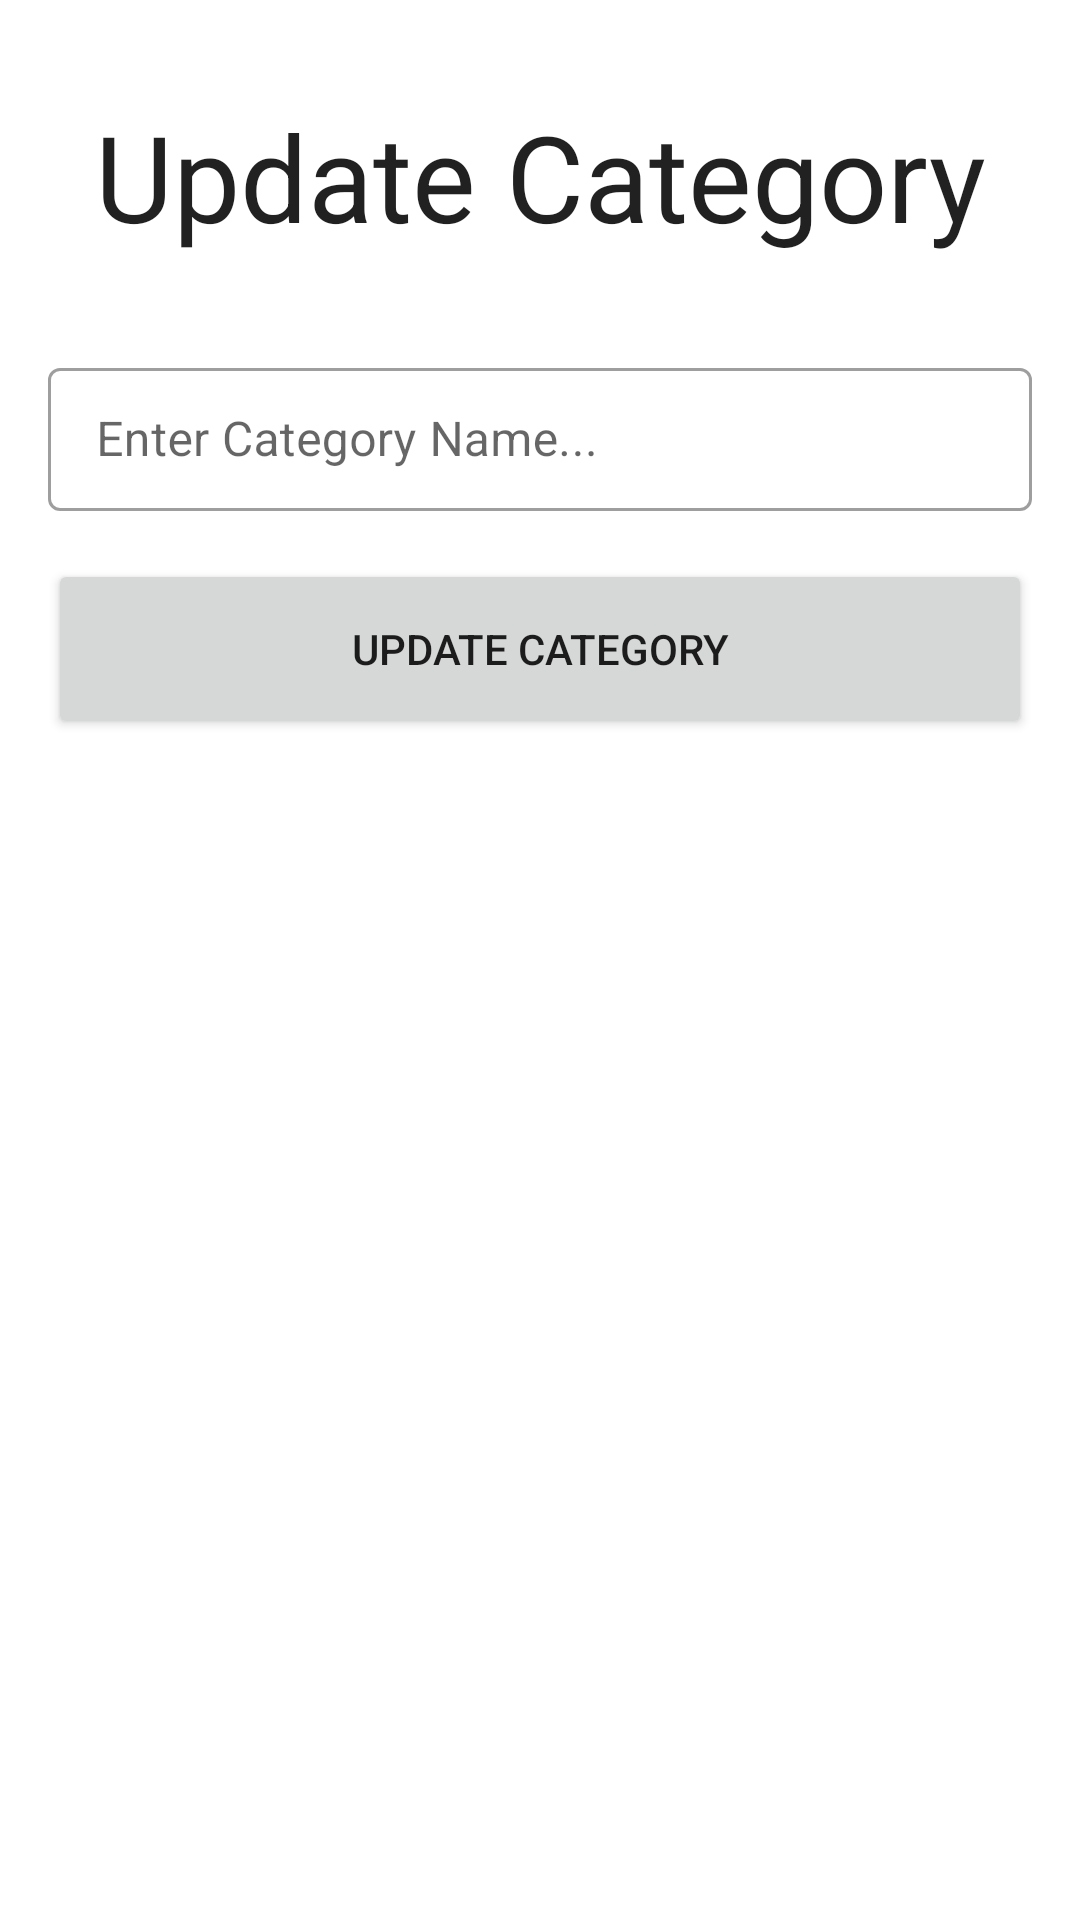

Here is an Android app screen rendered from its layout file. Give the layout XML and the strings, colors and styles it references.
<!-- AndroidManifest.xml: application theme Theme.RoomDataBaseWithMultipleTable -->
<!-- res/layout/fragment_category_update.xml -->
<?xml version="1.0" encoding="utf-8"?>
<androidx.constraintlayout.widget.ConstraintLayout xmlns:android="http://schemas.android.com/apk/res/android"
xmlns:app="http://schemas.android.com/apk/res-auto"
xmlns:tools="http://schemas.android.com/tools"
android:layout_width="match_parent"
android:layout_height="match_parent"
tools:context=".fragments.CategoryUpdateFragment">

<com.google.android.material.textfield.MaterialAutoCompleteTextView
    android:id="@+id/title"
    style="@style/Widget.MaterialComponents.TextInputLayout.OutlinedBox.Dense"
    android:layout_width="match_parent"
    android:layout_height="wrap_content"
    android:layout_marginStart="16dp"
    android:layout_marginTop="32dp"
    android:text="Update Category"
    android:gravity="center"
    android:textSize="40sp"
    android:layout_marginEnd="16dp"
    app:layout_constraintTop_toTopOf="parent"
    app:layout_constraintStart_toStartOf="parent"
    app:layout_constraintEnd_toEndOf="parent">

</com.google.android.material.textfield.MaterialAutoCompleteTextView>

<com.google.android.material.textfield.TextInputLayout
    android:id="@+id/categoryName"
    style="@style/Widget.MaterialComponents.TextInputLayout.OutlinedBox.Dense"
    android:layout_width="match_parent"
    android:layout_height="wrap_content"
    android:layout_marginStart="16dp"
    android:layout_marginTop="32dp"
    android:layout_marginEnd="16dp"
    app:layout_constraintTop_toBottomOf="@id/title">

    <com.google.android.material.textfield.TextInputEditText
        android:id="@+id/categoryUpdateNameEditText"
        android:layout_width="match_parent"
        android:layout_height="wrap_content"
        android:hint="Enter Category Name..." />
</com.google.android.material.textfield.TextInputLayout>
<Button
    android:id="@+id/updateCategoryButton"
    android:layout_width="match_parent"
    android:layout_height="60dp"
    android:layout_marginStart="16dp"
    android:layout_marginTop="16dp"
    android:layout_marginEnd="16dp"
    android:text="Update Category"
    app:layout_constraintEnd_toEndOf="parent"
    app:layout_constraintStart_toStartOf="parent"
    app:layout_constraintTop_toBottomOf="@+id/categoryName" />


</androidx.constraintlayout.widget.ConstraintLayout>
<!-- resources referenced by this layout -->
<resources>
  <style name="Theme.RoomDataBaseWithMultipleTable" parent="Theme.MaterialComponents.DayNight.DarkActionBar">
          
          <item name="colorPrimary">@color/purple_500</item>
          <item name="colorPrimaryVariant">@color/purple_700</item>
          <item name="colorOnPrimary">@color/white</item>
          
          <item name="colorSecondary">@color/teal_200</item>
          <item name="colorSecondaryVariant">@color/teal_700</item>
          <item name="colorOnSecondary">@color/black</item>
          
          <item name="android:statusBarColor">?attr/colorPrimaryVariant</item>
          
      </style>
  <!-- not gathered from this repository: default colours our renderer supplied (Android Studio template values) -->
  <color name="purple_500">#FF6200EE</color>
  <color name="purple_700">#FF3700B3</color>
  <color name="teal_200">#FF03DAC5</color>
  <color name="teal_700">#FF018786</color>
  <color name="black">#FF000000</color>
  <color name="white">#FFFFFFFF</color>
</resources>
